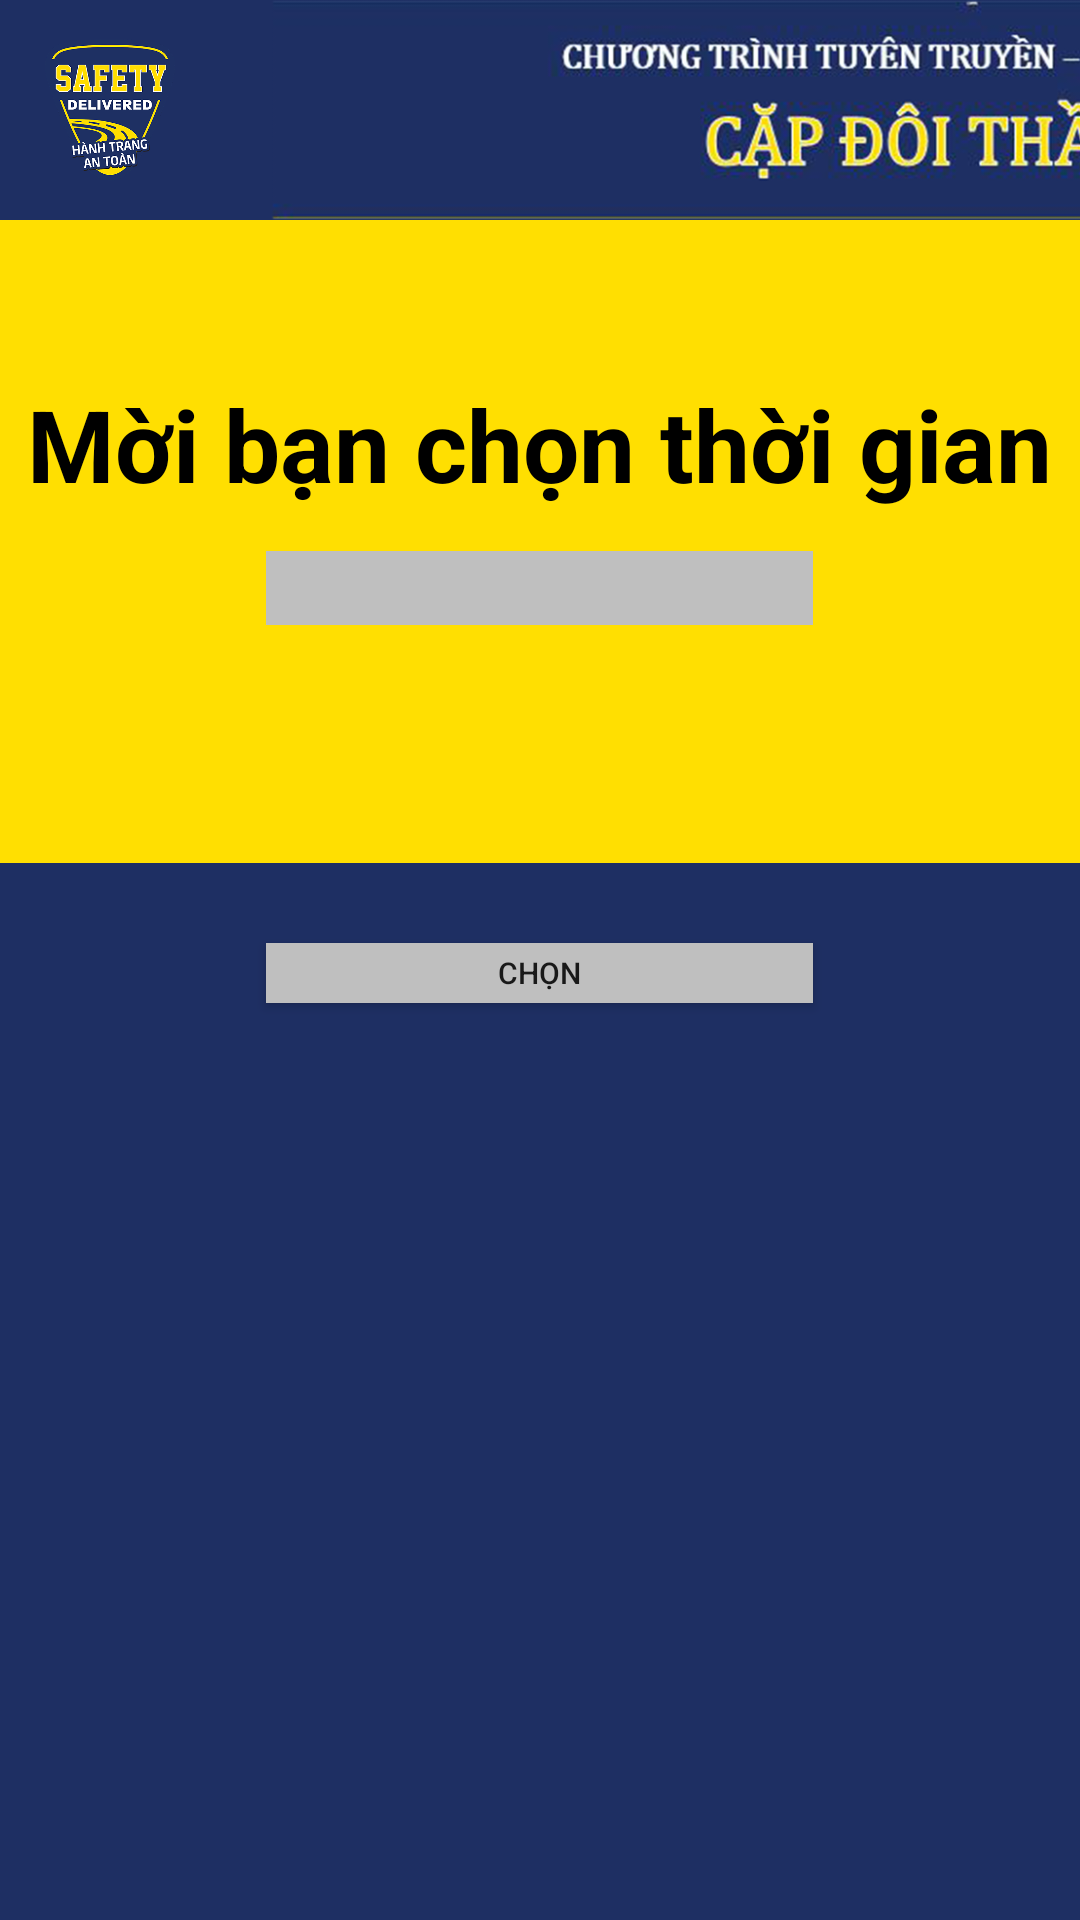

The Android layout XML behind this screen, and the referenced resources:
<!-- AndroidManifest.xml: application theme AppTheme -->
<!-- res/layout/select_time_activity.xml -->
<?xml version="1.0" encoding="utf-8"?>
<LinearLayout xmlns:android="http://schemas.android.com/apk/res/android"
    android:layout_width="match_parent"
    android:layout_height="match_parent"
    android:background="@color/colorPrimary"
    android:orientation="vertical">

    <include layout="@layout/layout_header"></include>

    <LinearLayout
        android:layout_width="1440px"
        android:layout_height="643px"
        android:layout_gravity="center_horizontal"
        android:background="@color/colorAccent"
        android:gravity="center"
        android:orientation="vertical">

        <TextView
            android:layout_width="wrap_content"
            android:layout_height="wrap_content"
            android:text="Mời bạn chọn thời gian"
            android:textColor="@color/black"
            android:textSize="100px"
            android:textStyle="bold" />

        <EditText
            android:id="@+id/edit_time"
            android:layout_width="547px"
            android:inputType="number"
            android:maxLength="5"
            android:padding="10px"
            android:layout_height="wrap_content"
            android:layout_marginBottom="80px"
            android:layout_marginTop="40px"
            android:background="#bfbfbf"
            android:textSize="40px" />

    </LinearLayout>


    <Button
        android:id="@+id/btn_start_game"
        android:layout_width="547px"
        android:layout_height="60px"
        android:layout_gravity="center_horizontal"
        android:layout_marginTop="80px"
        android:background="#bfbfbf"
        android:text="Chọn"
        android:textSize="30px" />

</LinearLayout>
<!-- res/layout/layout_header.xml (included above) -->
<?xml version="1.0" encoding="utf-8"?>
<LinearLayout xmlns:android="http://schemas.android.com/apk/res/android"
    android:layout_width="match_parent"
    android:layout_height="wrap_content"
    android:background="@color/colorPrimary"
    android:orientation="horizontal">

    <ImageView
        android:layout_width="180px"
        android:layout_height="180px"
        android:layout_marginLeft="20px"
        android:layout_marginRight="55px"
        android:layout_marginTop="20px"
        android:src="@drawable/image_logo_left" />

    <ImageView
        android:layout_width="1443px"
        android:layout_height="220px"
        android:layout_gravity="center_horizontal"
        android:src="@drawable/img_banner" />

    <ImageView
        android:layout_width="180px"
        android:layout_height="180px"
        android:layout_marginLeft="20px"
        android:layout_marginTop="20px"
        android:src="@drawable/image_logo_right" />

</LinearLayout>
<!-- resources referenced by this layout -->
<resources>
  <color name="black">#000</color>
  <color name="colorAccent">#FFDF01</color>
  <color name="colorPrimary">#1e2f63</color>
  <!-- drawable image_logo_left: png bitmap (drawable-hdpi, 86747 bytes) -->
  <!-- drawable image_logo_right: png bitmap (drawable-hdpi, 57006 bytes) -->
  <!-- drawable img_banner: png bitmap (drawable-hdpi, 194243 bytes) -->
  <style name="AppTheme" parent="Theme.AppCompat.Light.NoActionBar">
          
          <item name="colorPrimary">@color/colorPrimary</item>
          <item name="colorPrimaryDark">@color/colorPrimaryDark</item>
          <item name="colorAccent">@color/colorAccent</item>
      </style>
  <color name="colorPrimaryDark">#303F9F</color>
</resources>
